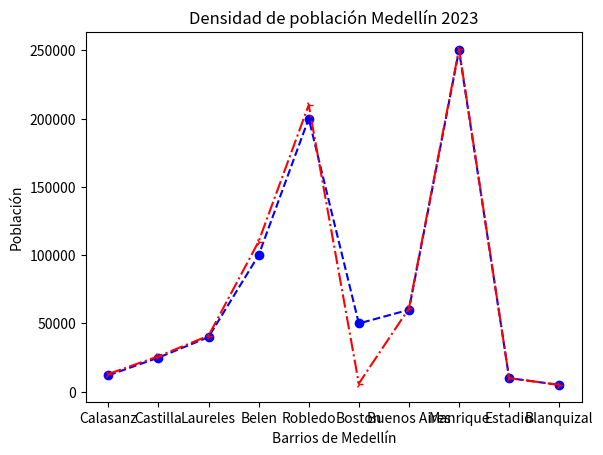

The matplotlib source for this figure:
#importando libreria

import matplotlib.pyplot as plt 

#1. TENER UNA FUENTE DE DATOS 
barrios=["Calasanz", "Castilla", "Laureles", "Belen", "Robledo", "Boston", "Buenos Aires", "Manrique", "Estadio", "Blanquizal"]
poblacion=[12000, 25000, 40000, 100000,200000, 50000, 60000,250000,10000, 5000]

barrios3=["Calasanz", "Castilla", "Laureles", "Belen", "Robledo", "Boston", "Buenos Aires", "Manrique", "Estadio", "Blanquizal"]
poblacion3=[13000, 26000, 41000, 110000,210000, 6000, 61000,251000,10000, 5000]

barriosBello=["La Cumbre", "Santa Ana ", "Niquia", "Bellavista", "Paris", "Camacol", "Cabañas", "Barrio Obrero", "Navarra", "Pacheli"]
poblacionBello=[30000, 12000, 100000, 50000,25000, 3000, 5500,4850,10000, 5000]

#2. PROCEDO A UTILIZAR EL MATPLOTLIB PARA GENERAR LA GRAFICA
#plt.plot(barrios, poblacion)

#3. MODIFICAMOS LA GRAFICA
plt.plot(barrios, poblacion, marker="o", linestyle="--", color="b")
plt.plot(barrios3, poblacion3, marker="4", linestyle="-.", color="r")

plt.xlabel("Barrios de Medellín")
plt.ylabel("Población")
plt.title("Densidad de población Medellín 2023")

plt.savefig("linea.png")

plt.show()


